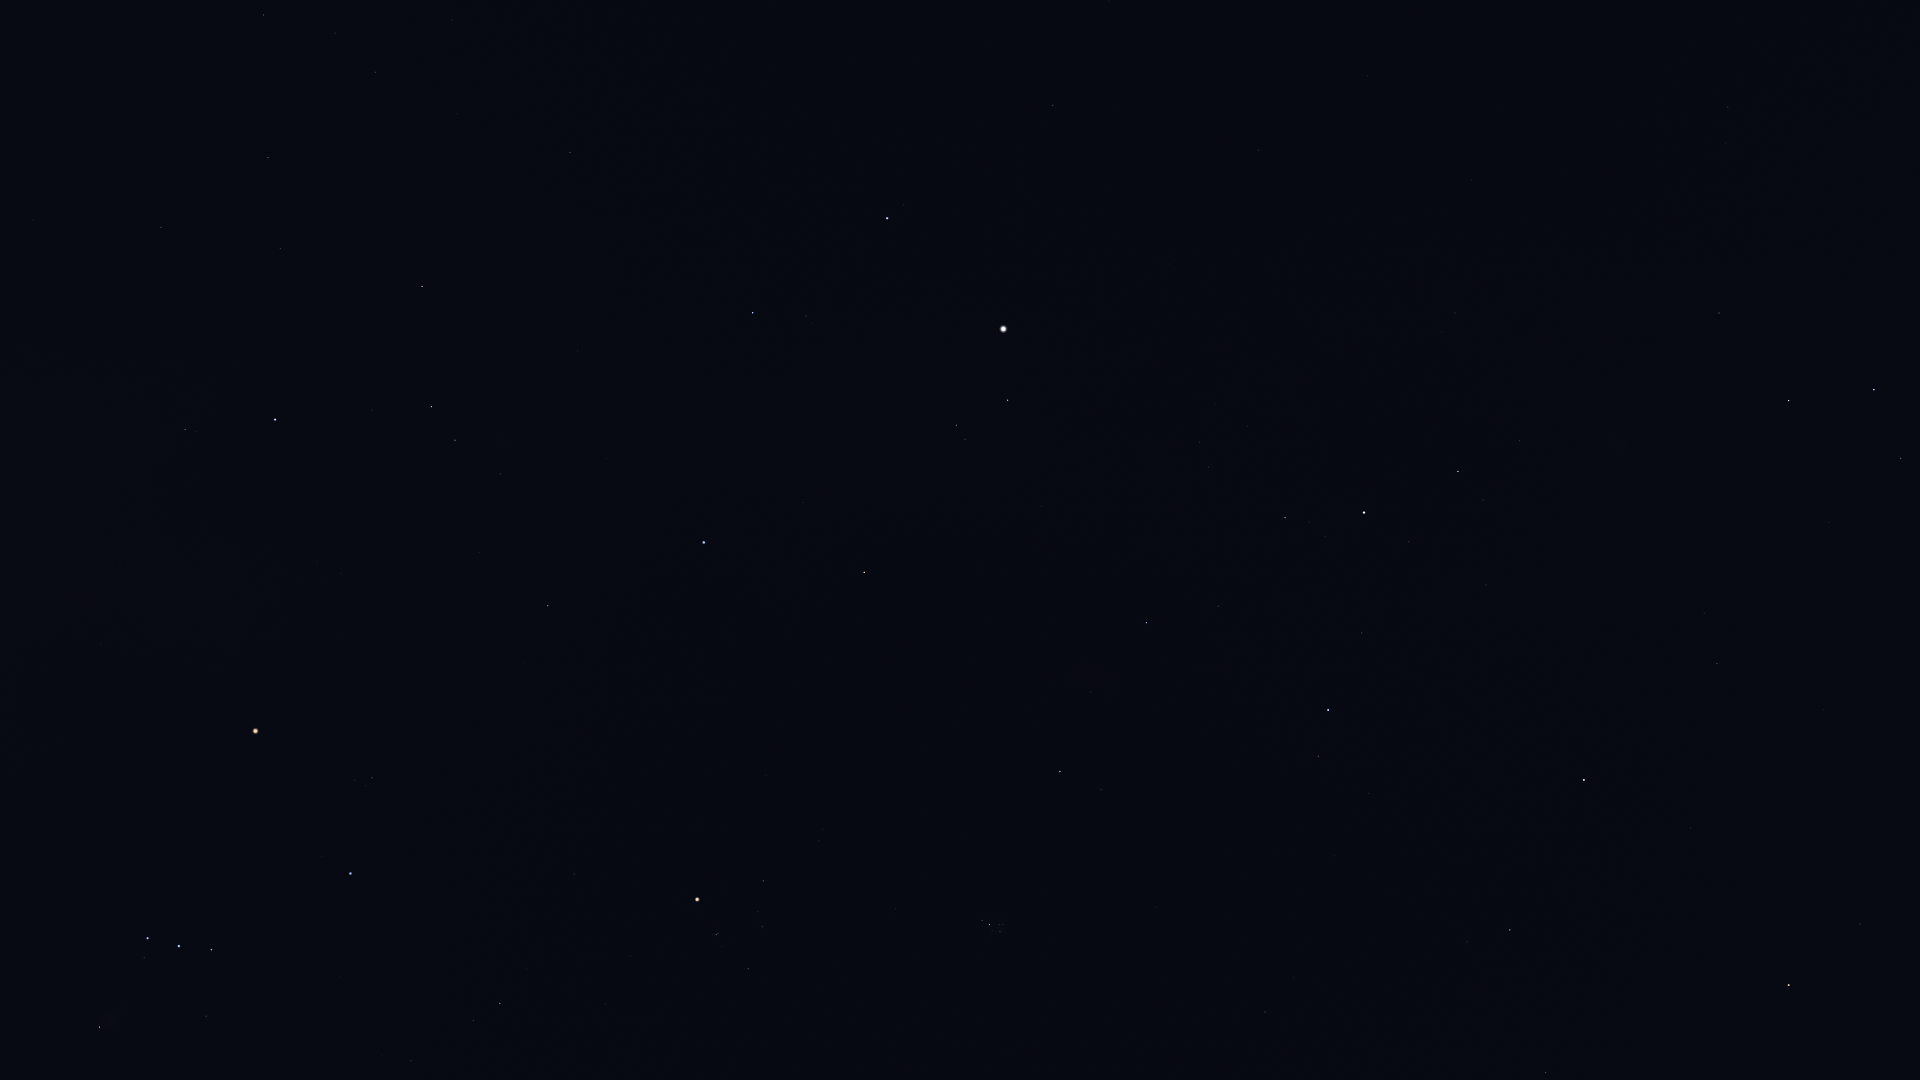

Source data for this figure (header and first rows):
Star_ID, Name, X, Y
3821, Achird, 1901, 458
3881, HIP 3881, 1898, 864
107418, Castula, 1876, 426
4436, HIP 4436, 1860, 924
5447, Mirach, 1789, 985
6411, Adhil, 1767, 744
6686, Ruchbah, 1789, 401
7513, Titawin, 1691, 828
7607, Nembus, 1717, 664
8796, Mothallah, 1546, 1072
8886, Segin, 1719, 313
9640, Almach, 1584, 780
10670, HIP 10670, 1467, 942
12191, Buna, 1453, 741
13061, Lilii Borea, 1294, 977
13192, Nushagak, 1643, 104
13209, Bharani, 1265, 1012
13254, HIP 13254, 1369, 793
13268, Miram, 1520, 441
14328, HIP 14328, 1458, 471
14576, Algol, 1328, 710
14668, Misam, 1362, 633
15863, Mirfak, 1364, 513
16228, HIP 16228, 1455, 313
17358, HIP 17358, 1285, 518
18246, Atik, 1101, 790
17489, Celaeno, 1003, 929
17499, Electra, 1000, 932
17531, Taygeta, 1003, 925
17573, Maia, 999, 925
17579, Asterope, 1001, 921
17608, Merope, 992, 931
17702, Alcyone, 990, 925
17851, Pleione, 983, 919
17959, HIP 17959, 1538, 67
18505, HIP 18505, 1426, 216
18532, HIP 18532, 1146, 623
18614, Menkib, 1091, 692
20205, Prima Hyadum, 748, 969
20455, Secunda Hyadum, 763, 927
20648, HIP 20648, 758, 912
20889, Ain, 763, 881
20894, Chamukuy, 717, 935
21421, Aldebaran, 697, 900
21881, HIP 21881, 766, 776
22449, Tabit, 500, 1004
22730, HIP 22730, 416, 1063
22783, HIP 22783, 1367, 76
23015, Hassaleh, 864, 572
23416, Almaaz, 1008, 400
23453, Saclateni, 965, 439
23767, Haedus, 957, 426
24003, Mago, 1398, 1
24608, Capella, 1003, 329
25336, Bellatrix, 351, 874
25428, Elnath, 704, 543
25930, Mintaka, 212, 950
26207, Meissa, 372, 778
26241, Hatysa, 100, 1027
26311, Alnilam, 179, 946
... 35 more rows
